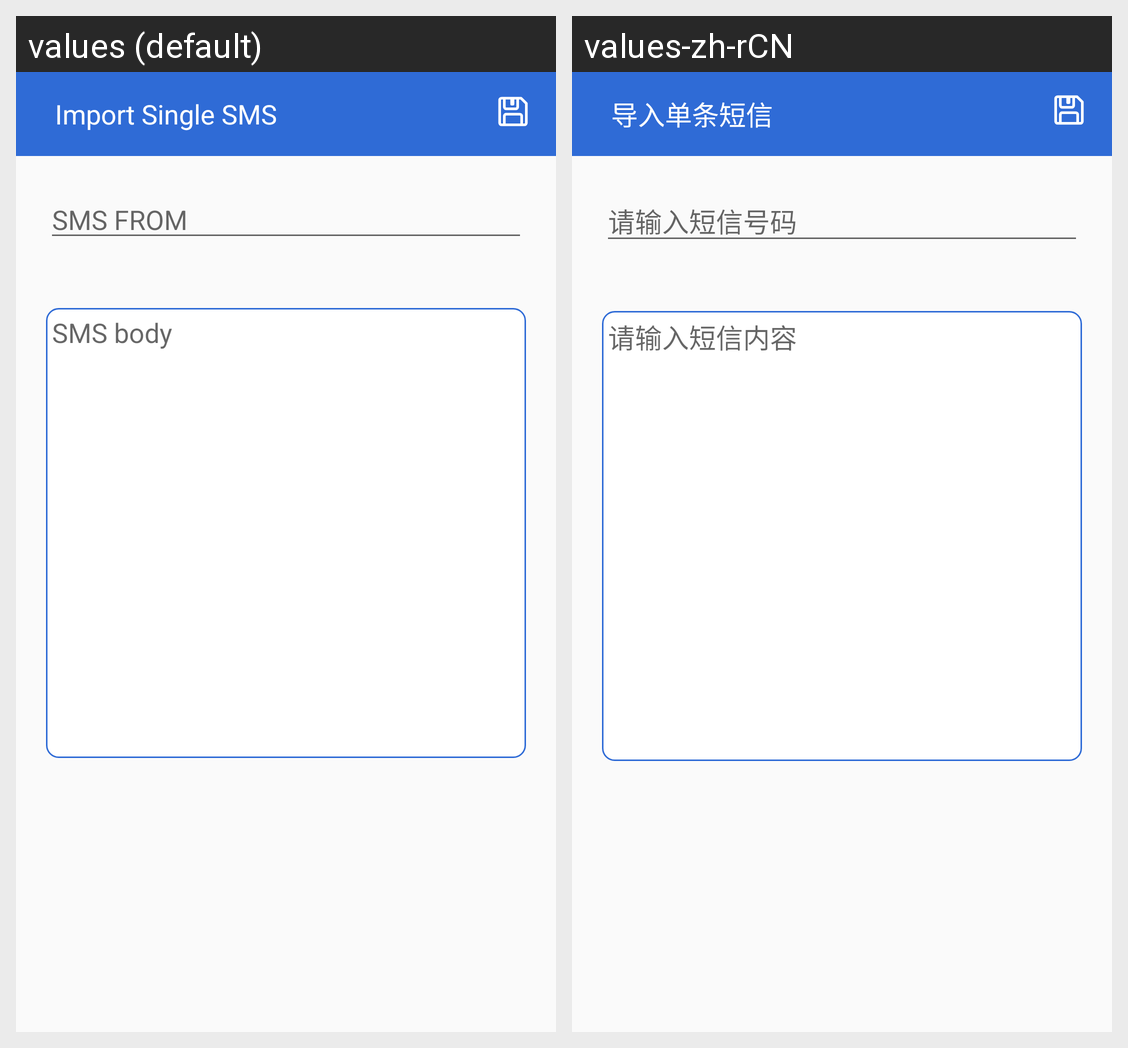

Locale-by-locale string values for the Android screen shown in this grid:
Android screen res/layout/activity_single_insert.xml rendered under 2 locales, left to right: values (default), values-zh-rCN. Device: Nexus 5 (rendered at 1080×1920; each locale shown at half size, 540×960, under a caption strip naming it); theme AppTheme.
Strings drawn on this screen, with the default value and each locale's value (text and hints the layout hard-codes, and strings that could not be matched under every locale, appear in the picture but are not listed):

inport_single_sms
  values: Import Single SMS
  values-zh-rCN: 导入单条短信

sms_from
  values: SMS FROM
  values-zh-rCN: 请输入短信号码

sms_body
  values: SMS body
  values-zh-rCN: 请输入短信内容
